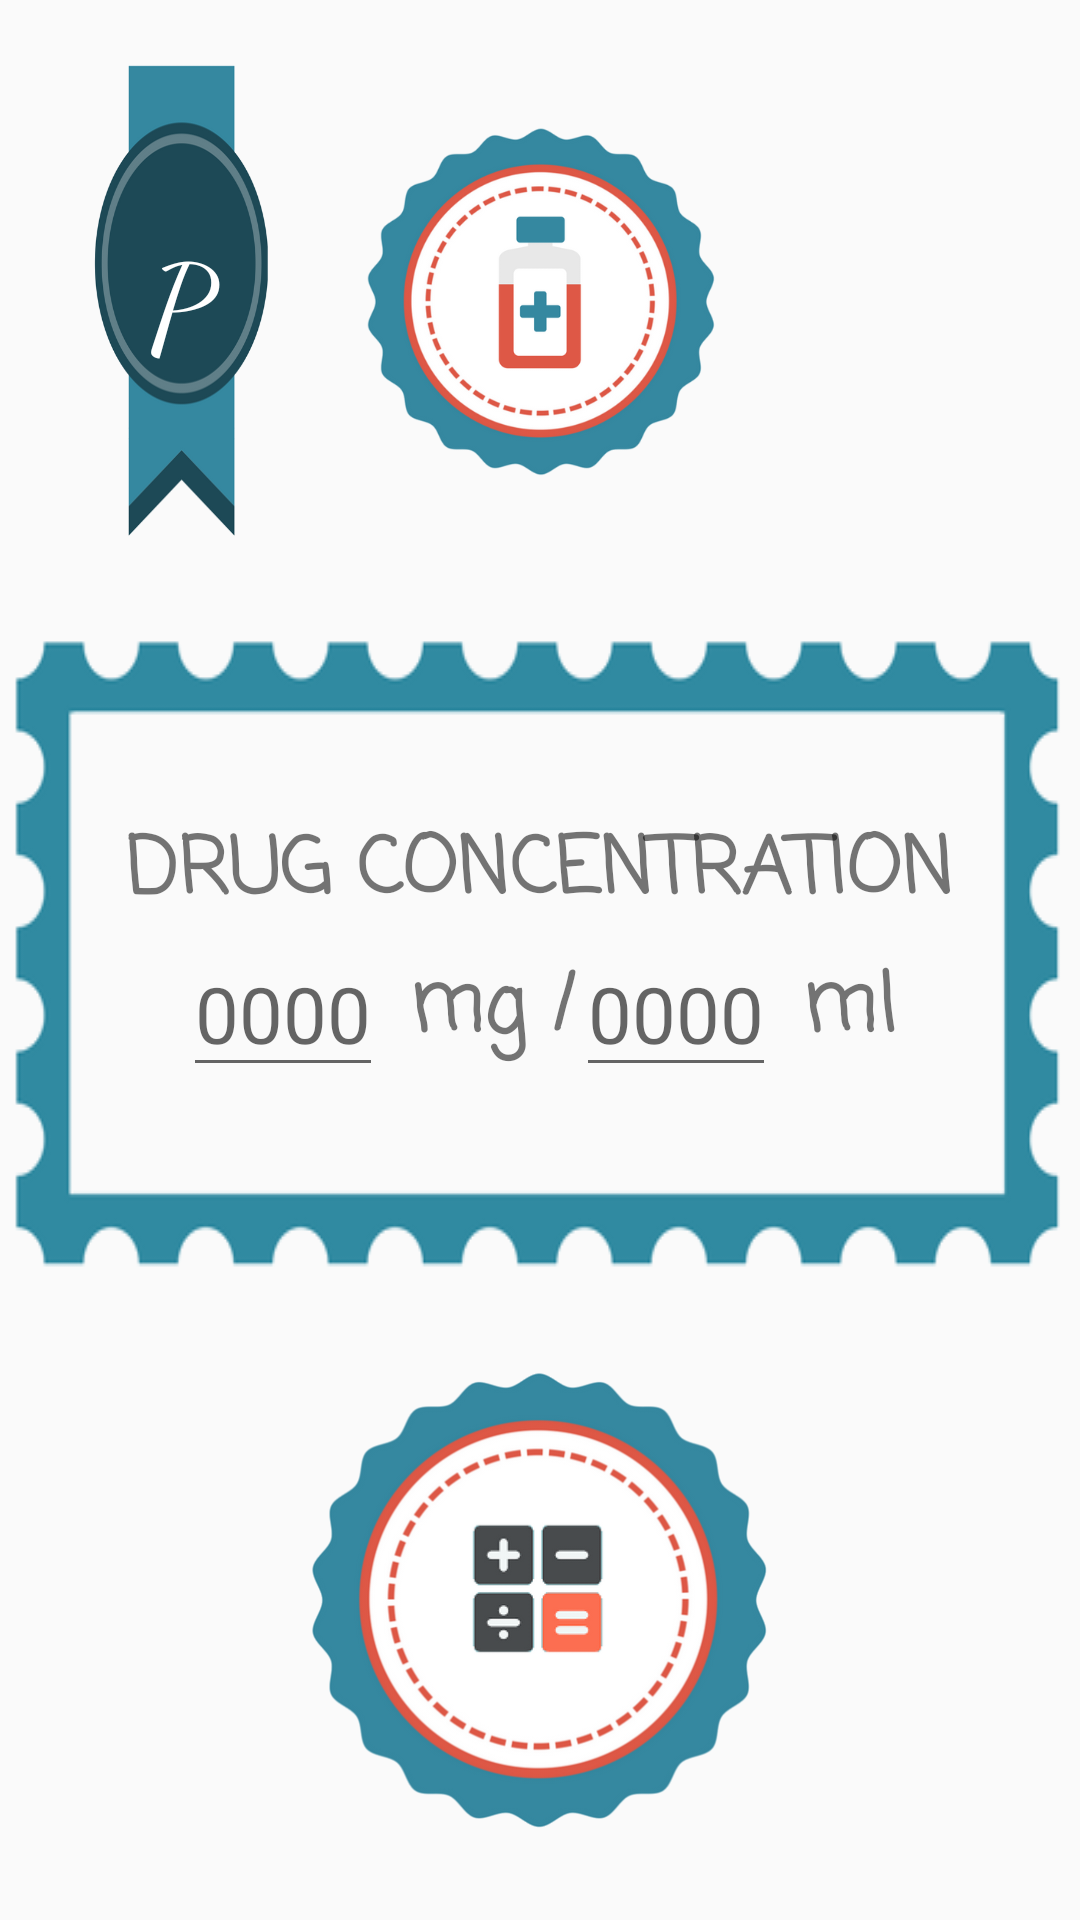

Android layout source for this screen:
<!-- AndroidManifest.xml: application theme AppTheme -->
<!-- res/layout/activity_paracetamol_concentration.xml -->
<?xml version="1.0" encoding="utf-8"?>
<RelativeLayout xmlns:android="http://schemas.android.com/apk/res/android"
    xmlns:tools="http://schemas.android.com/tools"
    android:id="@+id/container"
    android:layout_width="match_parent"
    android:layout_height="match_parent"
    android:gravity="center_horizontal|center_vertical"
    android:orientation="vertical"
    android:background="@drawable/background">

    <LinearLayout
        android:id="@+id/linearLayout"
        android:layout_width="match_parent"
        android:layout_height="match_parent"
        android:gravity="center_horizontal|center_vertical"
        android:orientation="vertical"
        android:layout_alignParentTop="true"
        android:layout_alignParentLeft="true"
        android:layout_alignParentStart="true">

        <LinearLayout
            android:id="@+id/linearRibbon"
            android:layout_width="match_parent"
            android:layout_height="wrap_content"
            android:gravity="center_horizontal|center_vertical"
            android:orientation="horizontal">

            <Space
                android:layout_width="0dp"
                android:layout_height="wrap_content"
                android:layout_weight="1" />

            <Button
                android:id="@+id/imageViewRibbon"
                android:layout_width="0dp"
                android:layout_height="160dp"
                android:layout_weight="2"
                android:background="@drawable/p_ribbonpion"
                android:fontFamily="cursive"
                android:src="@drawable/p_ribbonpion"
                android:text="P"
                android:textColor="@android:color/white"
                android:textSize="40dp" />

            <Space
                android:layout_width="0dp"
                android:layout_height="wrap_content"
                android:layout_weight="1" />

            <ImageView
                android:id="@+id/imageViewTop"
                android:layout_width="0dp"
                android:layout_height="200dp"
                android:layout_weight="4"
                android:src="@drawable/para_syr" />

            <Space
                android:layout_width="0dp"
                android:layout_height="wrap_content"
                android:layout_weight="4" />
        </LinearLayout>

        <Space
            android:layout_width="0dp"
            android:layout_height="wrap_content"
            android:layout_weight="1" />

        <LinearLayout
            android:id="@+id/linearConcentration"
            android:layout_width="match_parent"
            android:background="@drawable/parac_znaczek_bez"
            android:layout_height="wrap_content"
            android:gravity="center_horizontal|center_vertical"
            android:orientation="vertical">

            <TextView
                android:id="@+id/text_view_id"
                android:layout_width="wrap_content"
                android:layout_height="wrap_content"
                android:fontFamily="casual"
                android:text="@string/drug_concentration"
                android:textStyle="bold"
                android:textSize="@dimen/FontSizeConcentration" />

            <LinearLayout
                android:id="@+id/linearConcentration2"
                android:layout_width="match_parent"
                android:layout_height="wrap_content"
                android:gravity="center_horizontal|center_vertical"
                android:orientation="horizontal">

                <EditText
                    android:id="@+id/editTextMg"
                    android:layout_width="wrap_content"
                    android:layout_height="wrap_content"
                    android:textSize="@dimen/FontSizeConcentration"
                    android:digits="0123456789"
                    android:inputType="numberDecimal"
                    android:imeOptions="actionDone"
                    android:hint="0000" />

                <TextView
                    android:layout_width="wrap_content"
                    android:layout_height="wrap_content"
                    android:fontFamily="casual"
                    android:text=" mg /"
                    android:textStyle="bold"
                    android:textSize="@dimen/FontSizeConcentration" />

                <EditText
                    android:id="@+id/editTextMl"
                    android:layout_width="wrap_content"
                    android:layout_height="wrap_content"
                    android:textSize="@dimen/FontSizeConcentration"
                    android:digits="0123456789"
                    android:inputType="numberDecimal"
                    android:imeOptions="actionDone"
                    android:hint="0000" />

                <TextView
                    android:layout_width="wrap_content"
                    android:layout_height="wrap_content"
                    android:fontFamily="casual"
                    android:text=" ml"
                    android:textStyle="bold"
                    android:textSize="@dimen/FontSizeConcentration" />
            </LinearLayout>
        </LinearLayout>

        <Space
            android:layout_width="0dp"
            android:layout_height="wrap_content"
            android:layout_weight="1" />

        <LinearLayout
            android:id="@+id/linear1"
            android:layout_width="match_parent"
            android:layout_height="wrap_content"
            android:gravity="center_horizontal|center_vertical"
            android:orientation="horizontal">

            <Space
                android:layout_width="0dp"
                android:layout_height="wrap_content"
                android:layout_weight="2" />

            <ImageView
                android:id="@+id/imageViewCalc"
                android:layout_width="0dp"
                android:layout_height="200dp"
                android:layout_weight="3"
                android:src="@drawable/parac_kalk" />

            <Space
                android:layout_width="0dp"
                android:layout_height="wrap_content"
                android:layout_weight="2" />

        </LinearLayout>

        <Space
            android:layout_width="0dp"
            android:layout_height="wrap_content"
            android:layout_weight="2" />

    </LinearLayout>


</RelativeLayout>
<!-- resources referenced by this layout -->
<resources>
  <dimen name="FontSizeConcentration">26dp</dimen>
  <!-- drawable p_ribbonpion: png bitmap (drawable, 33438 bytes) -->
  <!-- drawable para_syr: png bitmap (drawable, 93317 bytes) -->
  <!-- drawable parac_kalk: png bitmap (drawable, 97440 bytes) -->
  <!-- drawable parac_znaczek_bez: png bitmap (drawable, 15148 bytes) -->
  <string name="drug_concentration">DRUG CONCENTRATION</string>
  <style name="AppTheme" parent="Theme.AppCompat.Light.DarkActionBar">
          
          <item name="colorPrimary">@color/colorPrimary</item>
          <item name="colorPrimaryDark">@color/colorPrimaryDark</item>
          <item name="colorAccent">@color/colorAccent</item>
          <item name="windowActionBar">false</item>
          <item name="windowNoTitle">true</item>
      </style>
  <color name="colorPrimary">#3F51B5</color>
  <color name="colorPrimaryDark">#3589A1</color>
  <color name="colorAccent">#FF4081</color>
</resources>
